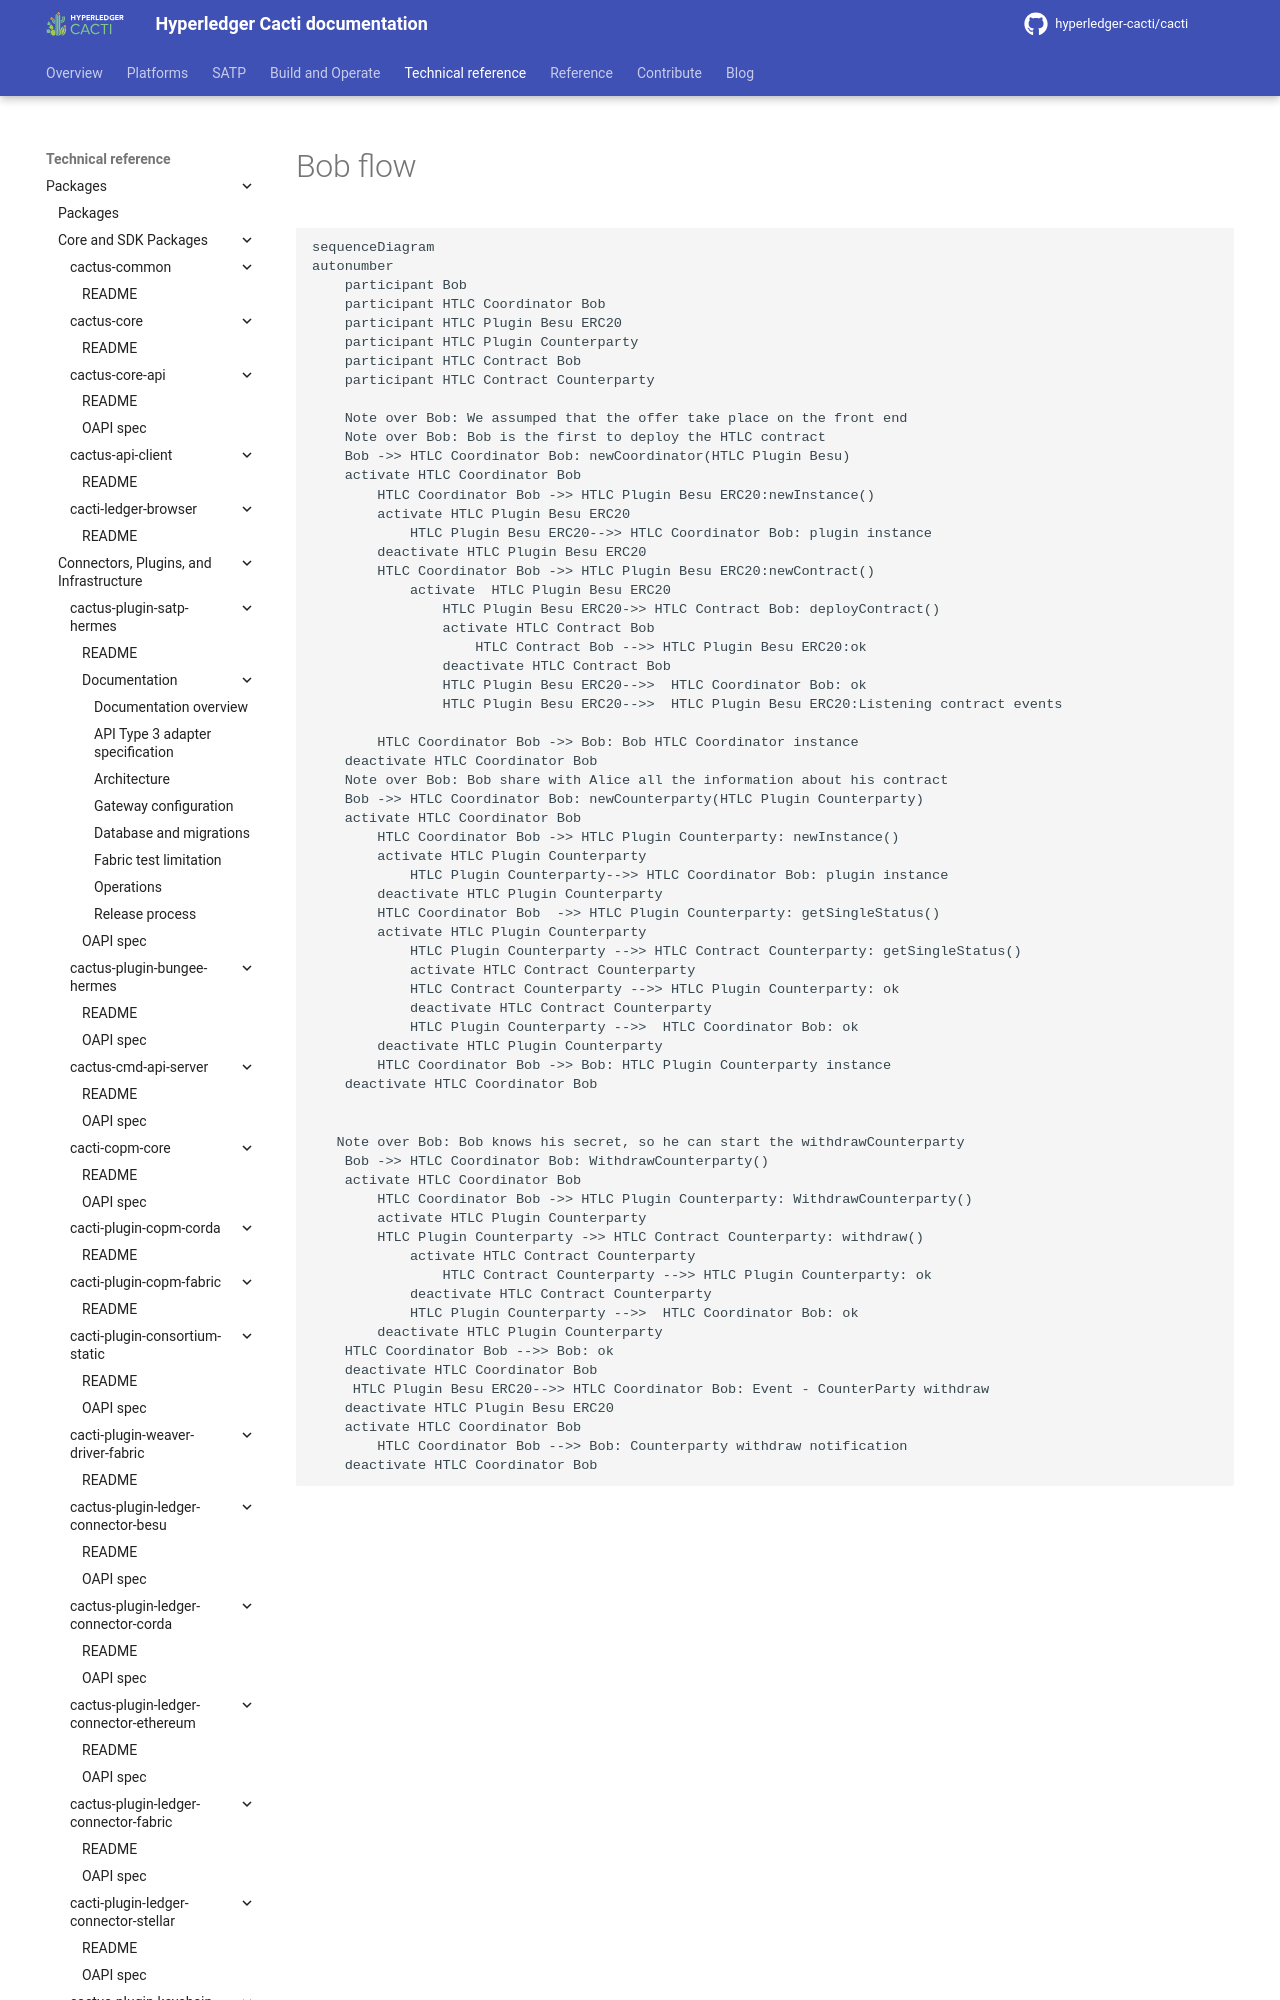

repository: hyperledger-cacti/cacti · page: dev/cactus/packages/cactus-plugin-htlc-coordinator-besu/docs/flow/htlc-coordinator-bob-flow/index.html · generator: mkdocs

```mermaid
sequenceDiagram
autonumber
    participant Bob
    participant HTLC Coordinator Bob
    participant HTLC Plugin Besu ERC20
    participant HTLC Plugin Counterparty
    participant HTLC Contract Bob
    participant HTLC Contract Counterparty
    
    Note over Bob: We assumped that the offer take place on the front end
    Note over Bob: Bob is the first to deploy the HTLC contract
    Bob ->> HTLC Coordinator Bob: newCoordinator(HTLC Plugin Besu)
    activate HTLC Coordinator Bob
        HTLC Coordinator Bob ->> HTLC Plugin Besu ERC20:newInstance()
        activate HTLC Plugin Besu ERC20
            HTLC Plugin Besu ERC20-->> HTLC Coordinator Bob: plugin instance
        deactivate HTLC Plugin Besu ERC20
        HTLC Coordinator Bob ->> HTLC Plugin Besu ERC20:newContract()
            activate  HTLC Plugin Besu ERC20
                HTLC Plugin Besu ERC20->> HTLC Contract Bob: deployContract()
                activate HTLC Contract Bob
                    HTLC Contract Bob -->> HTLC Plugin Besu ERC20:ok
                deactivate HTLC Contract Bob
                HTLC Plugin Besu ERC20-->>  HTLC Coordinator Bob: ok
                HTLC Plugin Besu ERC20-->>  HTLC Plugin Besu ERC20:Listening contract events
           
        HTLC Coordinator Bob ->> Bob: Bob HTLC Coordinator instance
    deactivate HTLC Coordinator Bob
